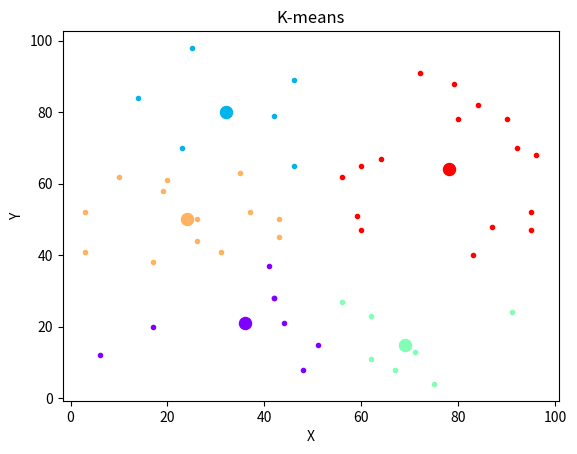

Write Python code to recreate this figure.
import numpy as np 
import operator
import matplotlib.pyplot as plt 
import matplotlib.cm as cm
import random


r = lambda: np.random.randint(1, 100)

class Centroid:
    def __init__(self,pos):
        self.pos = pos 
        self.points = []
        self.previous_points = []
        self.color = None

class KMeans:
    def __init__(self, n_centroids=5):
        self.n_centroids = n_centroids
        self.centroids = []

        # generate inital centroids
        for _ in range(n_centroids):
            self.centroids.append(Centroid(np.array([r(), r()])))

        # assain a color to each centroid
        colors = cm.rainbow(np.linspace(0, 1, len(self.centroids)))
        for i, c in enumerate(self.centroids):
            c.color = colors[i]
        
    def sample_data(self, samples=50):
        self.X = [[r(), r()] for _ in range(samples)]


    def show(self):
        '''
        displaysclustihg
        '''
        for i, c in enumerate(self.centroids):
            plt.scatter(c.pos[0], c.pos[1], marker='o', color=c.color, s=75)
            x_cors = [x[0] for x in c.points]
            y_cors = [y[1] for y in c.points]

            plt.scatter(x_cors, y_cors, marker='.', color=c.color)
        
        title = 'K-means'
        plt.xlabel('X')
        plt.ylabel('Y')
        plt.title(title)
        plt.savefig('{}.png'.format(title))
        plt.show()


    def assign_centroid(self, x):
        '''
        return centriod closest to a point
        '''

        distances = {}
        for centroid in self.centroids:
            distances[centroid] = np.linalg.norm(centroid.pos - x)

        closest = min(distances.items(), key=operator.itemgetter(1))[0]
        return closest

    def _update_centroids(self, reset=True):
        '''
        update centroid postiona bases on mean of assigned poinss
        '''

        for centroid in self.centroids:
            centroid.previous_points = centroid.points
            x_cor = [x[0] for x in centroid.points]
            y_cor = [y[1] for y in centroid.points]
            try:
                centroid.pos[0] = sum(x_cor)/len(x_cor)
                centroid.pos[1] = sum(y_cor)/len(y_cor)
            except:
                pass

            if reset:
                centroid.points = []

    def fit(self):
        '''
        fit pins in self.x
        '''

        self.n_iters = 0
        fit = False
        while not fit:
            for point in self.X:
                closest = self.assign_centroid(point)
                closest.points.append(point)

            if len([c for c in self.centroids if c.points == c.previous_points]) == self.n_centroids:
                fit = True
                self._update_centroids(reset=False)
            
            else:
                self._update_centroids()
            
            self.n_iters += 1



if __name__ == '__main__':
    km = KMeans()
    km.sample_data()
    km.assign_centroid(km.X[0])
    km.fit()
    km.show()
